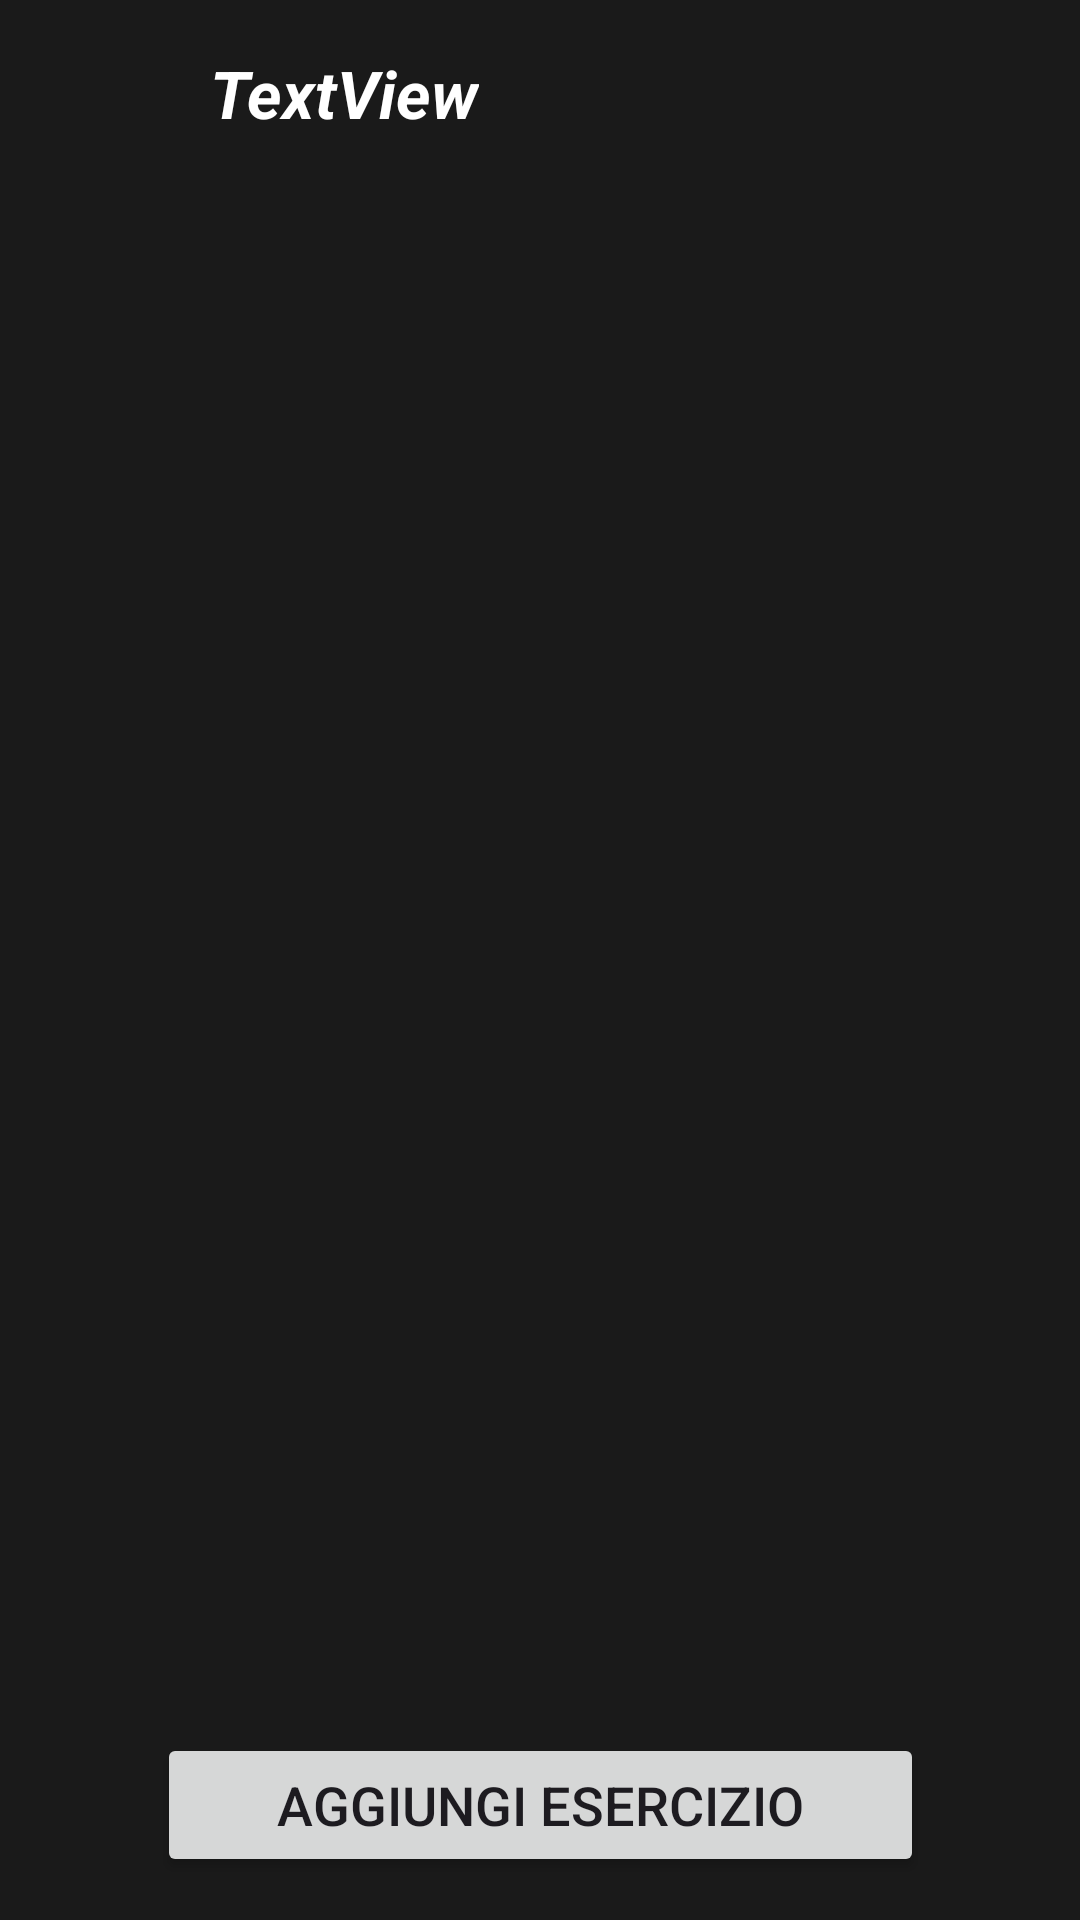

Layout XML and referenced resources for this Android screen:
<!-- AndroidManifest.xml: application theme Theme.TrainingProject -->
<!-- res/layout/activity_esercizi_scheda.xml -->
<?xml version="1.0" encoding="utf-8"?>
<androidx.constraintlayout.widget.ConstraintLayout xmlns:android="http://schemas.android.com/apk/res/android"
    xmlns:app="http://schemas.android.com/apk/res-auto"
    xmlns:tools="http://schemas.android.com/tools"
    android:fitsSystemWindows="true"
    android:layout_alignParentBottom="true"
    android:id="@+id/main"
    android:layout_width="match_parent"
    android:layout_height="match_parent"
    tools:context=".EserciziScheda"
    android:background="@color/primary"
    android:layout_gravity="bottom">

    <ListView
        android:id="@+id/listViewEsercizi"
        android:layout_width="match_parent"
        android:layout_height="wrap_content"
        android:layout_marginHorizontal="12dp"
        android:divider="@android:color/transparent"
        android:dividerHeight="10.0sp"
        android:scrollbars="vertical"
        app:layout_constraintBottom_toBottomOf="parent"
        app:layout_constraintEnd_toEndOf="parent"
        app:layout_constraintHorizontal_bias="0.333"
        app:layout_constraintStart_toStartOf="parent"
        app:layout_constraintTop_toBottomOf="@+id/backArrow"
        app:layout_constraintVertical_bias="0.0"
        tools:listitem="@layout/list_item_esercizi" />

    <ImageView
        android:id="@+id/backArrow"
        android:layout_width="70dp"
        android:layout_height="65dp"
        android:onClick="backHome"
        app:layout_constraintBottom_toBottomOf="parent"
        app:layout_constraintEnd_toEndOf="parent"
        app:layout_constraintHorizontal_bias="0.0"
        app:layout_constraintStart_toStartOf="parent"
        app:layout_constraintTop_toTopOf="parent"
        app:layout_constraintVertical_bias="0.0"
        app:srcCompat="@drawable/back_arrow" />

    <Button
        android:id="@+id/aggiungi"
        android:layout_width="wrap_content"
        android:layout_height="wrap_content"
        android:onClick="aggiungiEsercizio"
        android:paddingHorizontal="40dp"
        android:text="Aggiungi esercizio"
        android:textSize="18sp"
        app:layout_constraintBottom_toBottomOf="parent"
        app:layout_constraintEnd_toEndOf="parent"
        app:layout_constraintStart_toStartOf="parent"
        app:layout_constraintTop_toTopOf="parent"
        app:layout_constraintVertical_bias="0.976" />

    <TextView
        android:id="@+id/nomeScheda"
        android:layout_width="wrap_content"
        android:layout_height="wrap_content"
        android:text="TextView"
        android:textColor="@color/white"
        android:textSize="22sp"
        android:textStyle="bold|italic"
        app:layout_constraintBottom_toTopOf="@+id/listViewEsercizi"
        app:layout_constraintEnd_toEndOf="parent"
        app:layout_constraintHorizontal_bias="0.0"
        app:layout_constraintStart_toEndOf="@+id/backArrow"
        app:layout_constraintTop_toTopOf="parent"
        app:layout_constraintVertical_bias="0.457" />

</androidx.constraintlayout.widget.ConstraintLayout>
<!-- res/layout/list_item_esercizi.xml (included above) -->
<?xml version="1.0" encoding="utf-8"?>
<androidx.cardview.widget.CardView
    xmlns:android="http://schemas.android.com/apk/res/android"
    xmlns:app="http://schemas.android.com/apk/res-auto"
    xmlns:tools="http://schemas.android.com/tools"
    android:layout_marginStart="12dp"
    android:layout_marginEnd="12dp"
    android:layout_marginVertical="10dp"
    android:layout_marginHorizontal="10dp"
    app:cardCornerRadius="20dp"
    app:cardElevation="8dp"
    android:layout_width="match_parent"
    android:layout_height="wrap_content"
    android:backgroundTint="@color/grigioAntracite">

    <androidx.constraintlayout.widget.ConstraintLayout
        android:layout_width="match_parent"
        android:layout_height="wrap_content"
        android:layout_margin="12dp">


        <TextView
            android:id="@+id/listName"
            android:layout_width="wrap_content"
            android:layout_height="wrap_content"
            android:text="Name"
            android:textColor="@color/white"
            android:textSize="20sp"
            app:layout_constraintBottom_toBottomOf="parent"
            app:layout_constraintEnd_toStartOf="@+id/modifica"
            app:layout_constraintHorizontal_bias="0.0"
            app:layout_constraintStart_toStartOf="parent"
            app:layout_constraintTop_toTopOf="parent"
            app:layout_constraintVertical_bias="0.523" />

        <Button
            android:id="@+id/deleteButton"
            android:layout_width="wrap_content"
            android:layout_height="wrap_content"
            android:focusable="false"
            android:text="Delete"
            app:layout_constraintBottom_toBottomOf="parent"
            app:layout_constraintEnd_toEndOf="parent"
            app:layout_constraintHorizontal_bias="1.0"
            app:layout_constraintStart_toStartOf="parent"
            app:layout_constraintTop_toTopOf="parent"
            app:layout_constraintVertical_bias="0.0" />

        <TextView
            android:id="@+id/modifica"
            android:layout_width="wrap_content"
            android:layout_height="wrap_content"
            android:text="@string/cambia_nome_scheda"
            android:textColor="@color/white"
            app:layout_constraintBottom_toBottomOf="parent"
            app:layout_constraintEnd_toStartOf="@+id/deleteButton"
            app:layout_constraintHorizontal_bias="0.902"
            app:layout_constraintStart_toStartOf="parent"
            app:layout_constraintTop_toTopOf="parent"
            app:layout_constraintVertical_bias="0.517" />

    </androidx.constraintlayout.widget.ConstraintLayout>

</androidx.cardview.widget.CardView>
<!-- resources referenced by this layout -->
<resources>
  <color name="grigioAntracite">#2a2a2a</color>
  <color name="primary"> #1a1a1a</color>
  <color name="white">#FFFFFFFF</color>
  <string name="cambia_nome_scheda"><b>Modifica</b></string>
  <style name="Theme.TrainingProject" parent="Base.Theme.TrainingProject" />
  <style name="Base.Theme.TrainingProject" parent="Theme.Material3.DayNight.NoActionBar">
          
          <item name="colorPrimary">@color/green_40</item>
          <item name="colorOnPrimary">@color/white</item>
          <item name="colorSecondary">@color/green_grey_40</item>
          <item name="colorTertiary">@color/lime_40</item>
  
          
          <item name="android:colorBackground">@color/white</item>
          <item name="colorOnBackground">@color/black</item>
      </style>
  <color name="green_40">#2E7D32</color>
  <color name="green_grey_40">#388E3C</color>
  <color name="lime_40">#66BB6A</color>
  <color name="black">#FF000000</color>
</resources>
